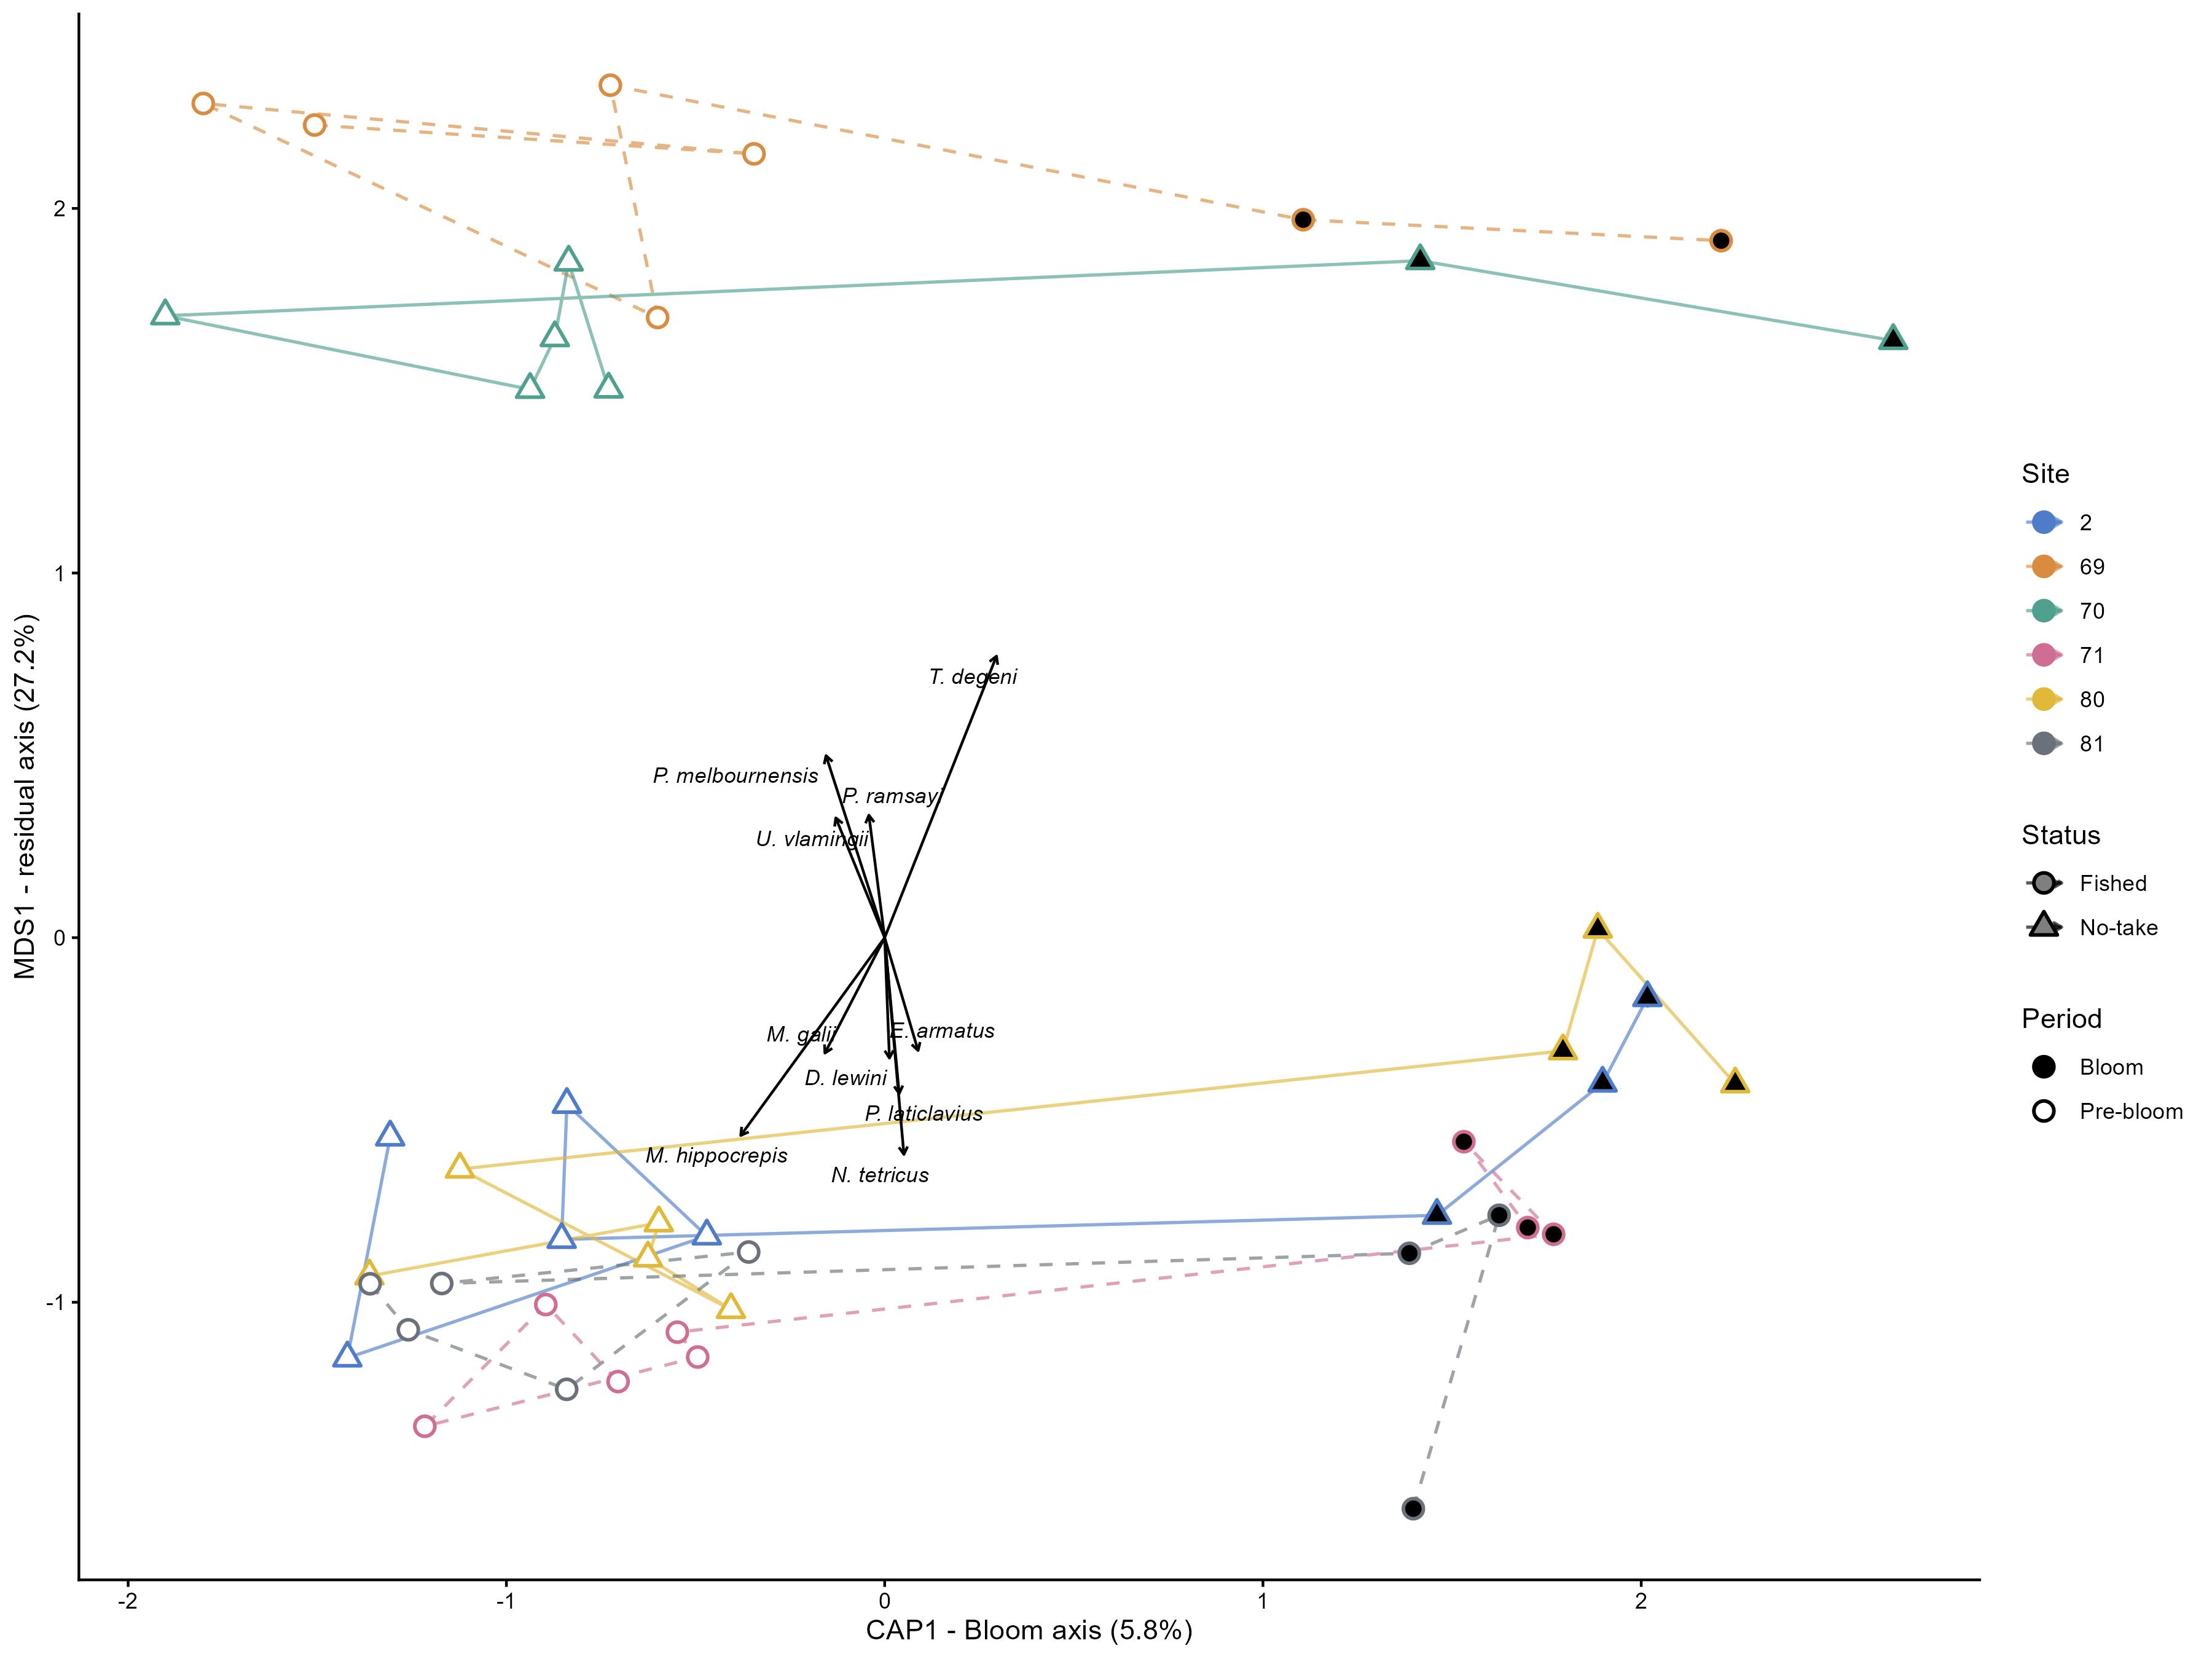

Data behind this chart, as committed beside it:
site_name, status, CAP1, MDS1, n_events
2, No-take, 0.06031, -0.641, 8
69, Fished, -0.2373, 2.084, 7
70, No-take, -0.1706, 1.672, 7
71, Fished, 0.1426, -0.9956, 8
80, No-take, 0.2266, -0.6164, 8
81, Fished, -0.07269, -1.033, 8
